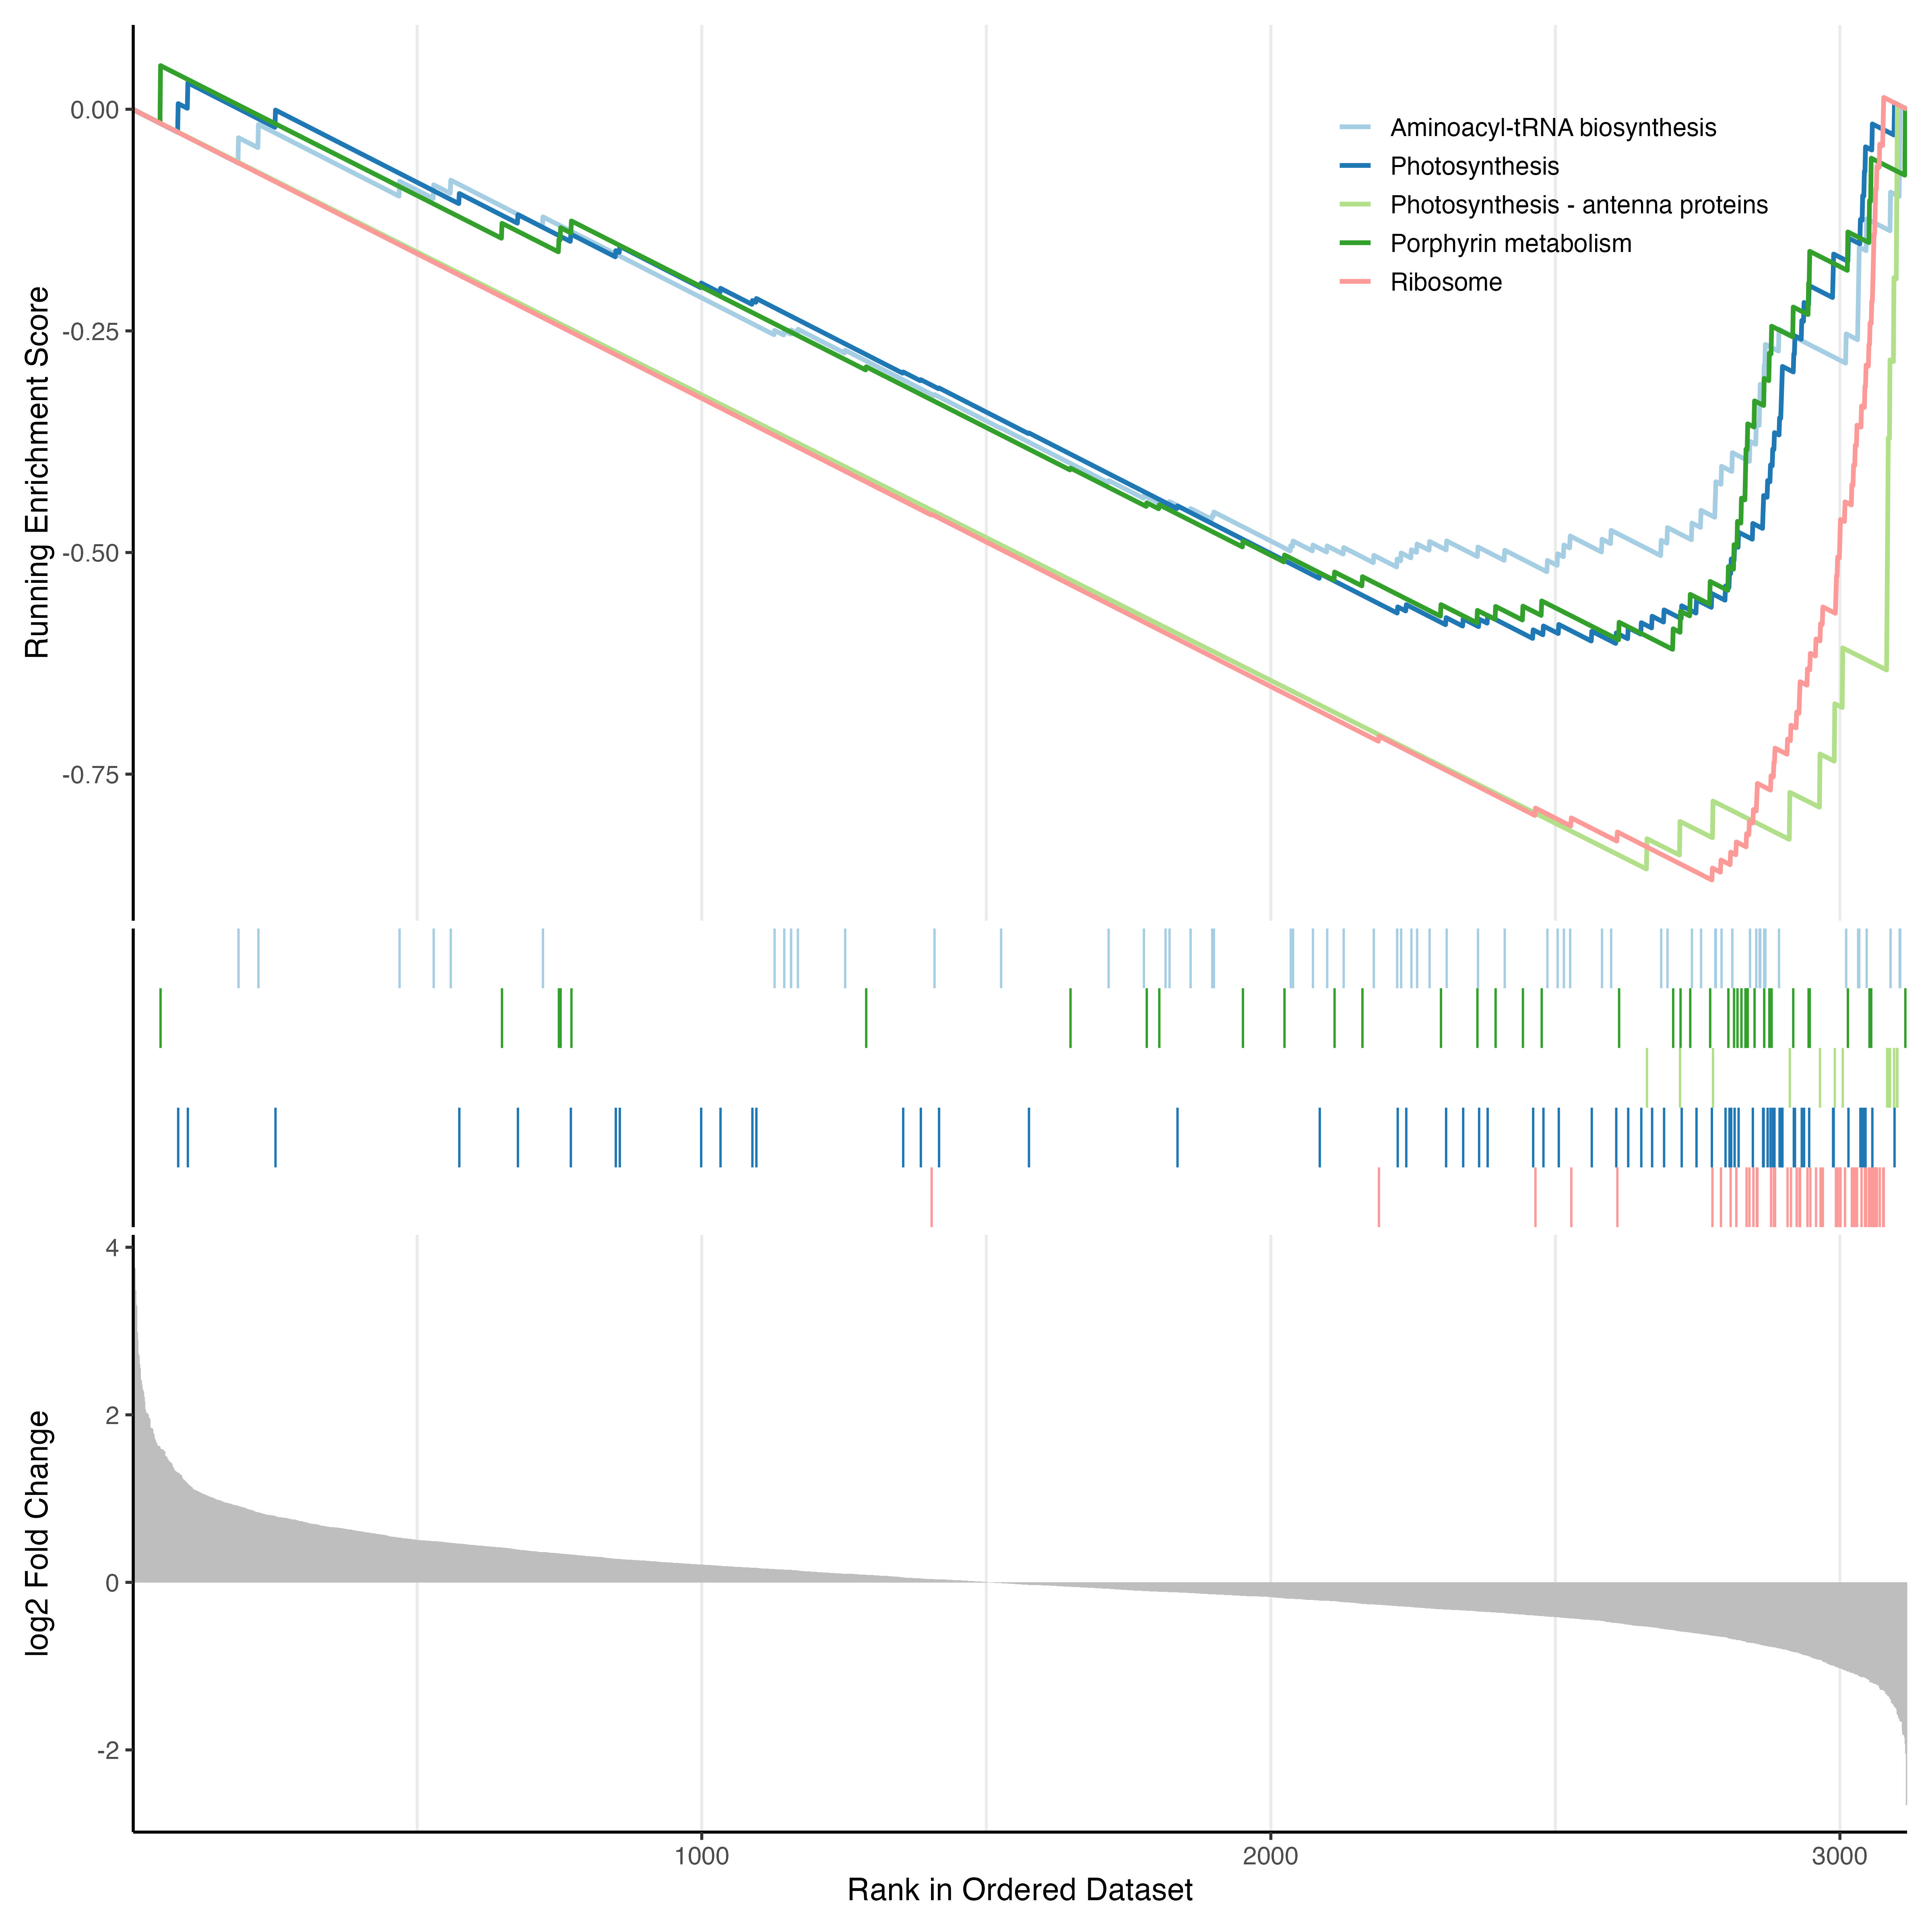

Source data for this figure (header and first rows):
ID	Description	setSize	enrichmentScore	NES	pvalue	p.adjust	qvalue	rank	leading_edge	core_enrichment
syp03010	Ribosome	52	-0.8694	-3.286	2.776395520088008e-26	2.2211164160704065e-24	1.958089472062069e-24	344	tags=90%, list=11%, signal=82%	SYNPCC7002_A0489/SYNPCC7002_A0846/SYNPCC…
syp00195	Photosynthesis	66	-0.6026	-2.387	8.47210473177043e-9	3.388841892708172e-7	2.9875316685716785e-7	513	tags=58%, list=16%, signal=49%	SYNPCC7002_A1311/SYNPCC7002_A2779/SYNPCC…
syp00196	Photosynthesis - antenna proteins	14	-0.857	-2.378	4.3784200384629886e-7	1.1675786769234637e-5	1.0293127809720008e-5	459	tags=100%, list=15%, signal=86%	SYNPCC7002_A2140/SYNPCC7002_A1631/SYNPCC…
syp00860	Porphyrin metabolism	41	-0.6092	-2.187	4.979063055455243e-6	9.958126110910486e-5	8.778874334618455e-5	413	tags=54%, list=13%, signal=47%	SYNPCC7002_A1990/SYNPCC7002_A0707/SYNPCC…
syp00970	Aminoacyl-tRNA biosynthesis	63	-0.5216	-2.051	1.307605744820582e-5	2.092169191712931e-4	1.8444123137469263e-4	634	tags=46%, list=20%, signal=37%	SYNPCC7002_A0035/SYNPCC7002_A0628/SYNPCC…
